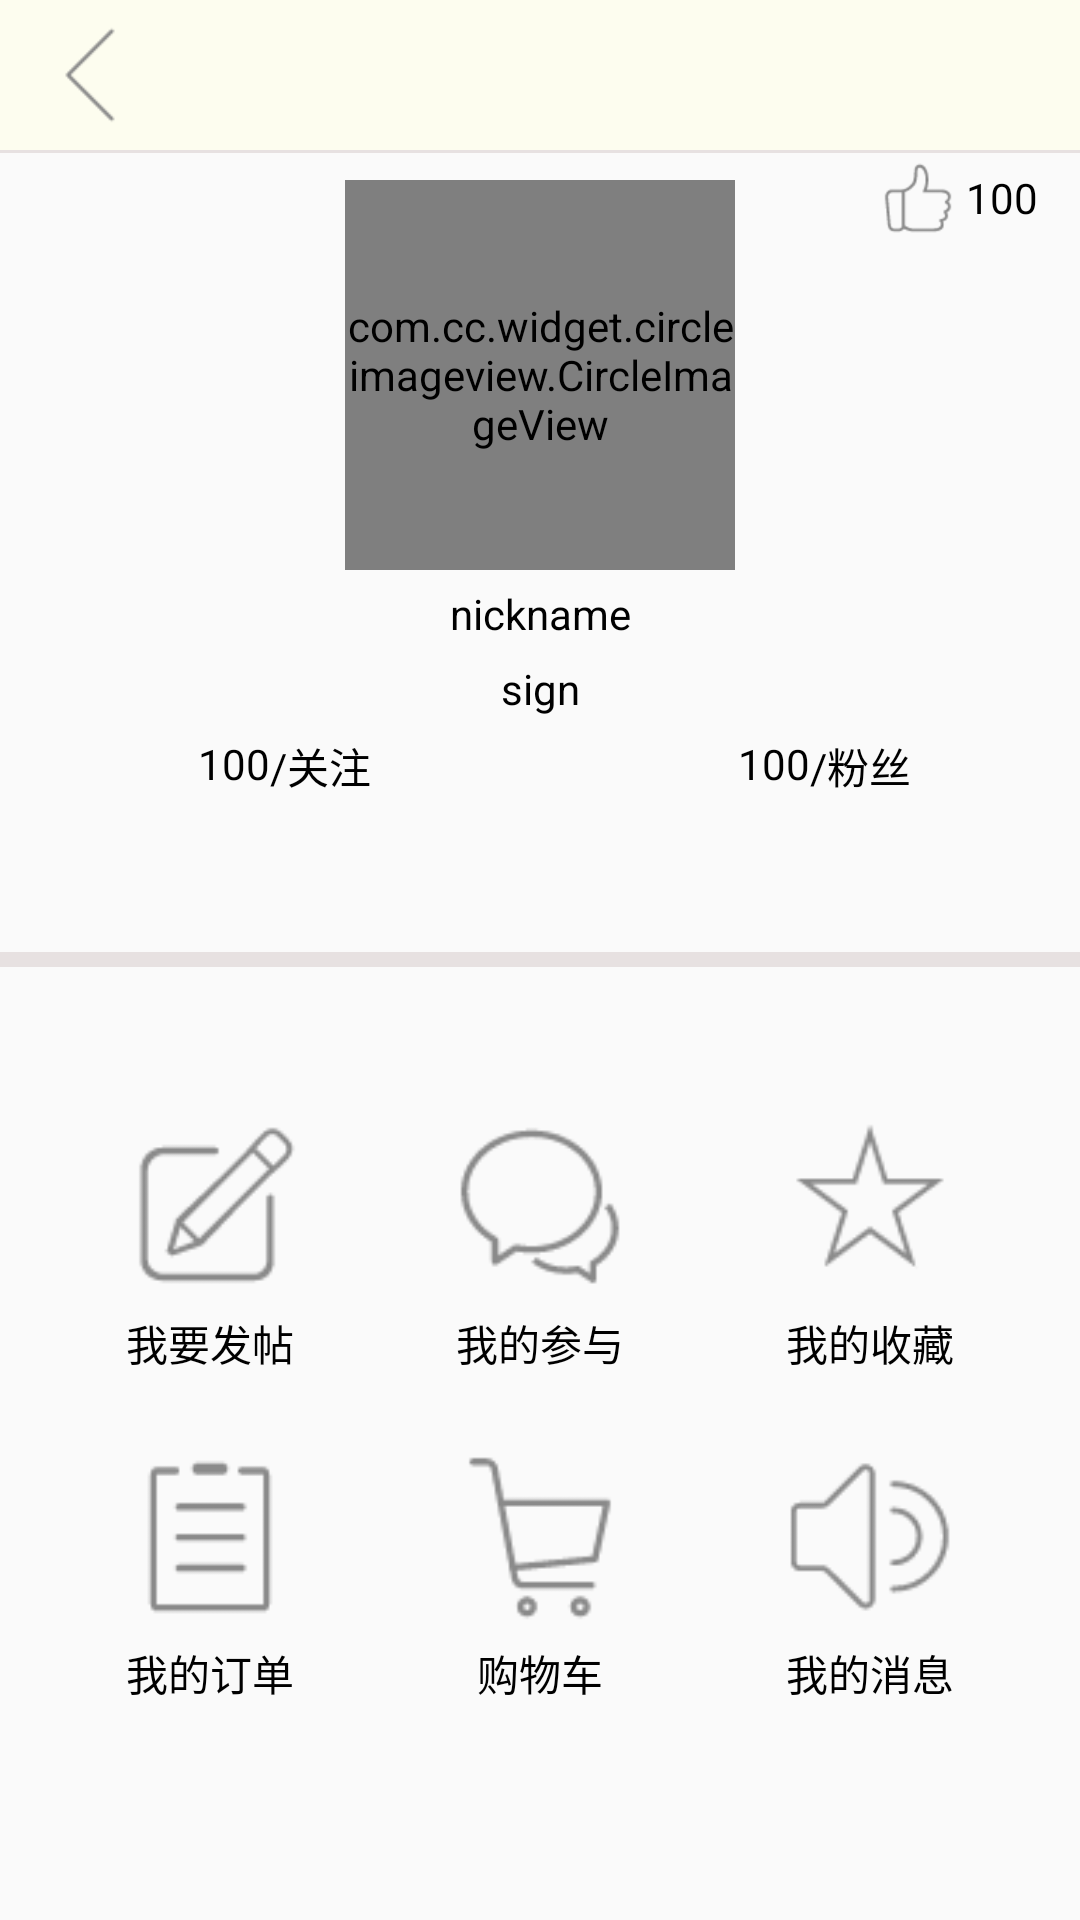

This screen was rendered from an Android layout file. Write that file and the resources it references.
<!-- AndroidManifest.xml: application theme AppTheme -->
<!-- res/layout/activity_personal_page.xml -->
<?xml version="1.0" encoding="utf-8"?>
<RelativeLayout xmlns:android="http://schemas.android.com/apk/res/android"
    xmlns:app="http://schemas.android.com/apk/res-auto"
    xmlns:tools="http://schemas.android.com/tools"
    android:id="@+id/activity_personal_page"
    android:layout_width="match_parent"
    android:layout_height="match_parent"
    tools:context="com.cc.flowerart.activity.PersonalPageActivity">

    <TextView
        android:layout_width="match_parent"
        android:layout_height="1dp"
        android:background="@color/colorCutLine"
        android:layout_below="@+id/activity_personal_page_rl"/>


    <TextView
        android:layout_width="60dp"
        android:layout_height="wrap_content"
        android:layout_alignTop="@+id/personal_page_tv1"
        android:layout_toLeftOf="@+id/personal_page_tv1"
        android:layout_toStartOf="@+id/personal_page_tv1"
        android:text="我要发帖"
        android:textAlignment="center"
        android:textColor="@color/colorText"
        android:textSize="14sp" />

    <TextView
        android:id="@+id/personal_page_tv1"
        android:layout_width="60dp"
        android:layout_height="wrap_content"
        android:layout_below="@+id/personal_page_iv_partake"
        android:layout_centerHorizontal="true"
        android:layout_marginLeft="50dp"
        android:layout_marginRight="50dp"
        android:layout_marginTop="5dp"
        android:text="我的参与"
        android:textAlignment="center"
        android:textColor="@color/colorText" />

    <TextView
        android:layout_width="60dp"
        android:layout_height="wrap_content"
        android:layout_alignTop="@+id/personal_page_tv1"
        android:layout_toEndOf="@+id/personal_page_tv1"
        android:layout_toRightOf="@+id/personal_page_tv1"
        android:text="我的收藏"
        android:textAlignment="center"
        android:textColor="@color/colorText" />


    <TextView
        android:layout_width="60dp"
        android:layout_height="wrap_content"
        android:layout_alignTop="@+id/personal_page_tv2"
        android:layout_toLeftOf="@+id/personal_page_tv2"
        android:layout_toStartOf="@+id/personal_page_tv2"
        android:text="我的订单"
        android:textAlignment="center"
        android:textColor="@color/colorText" />

    <TextView
        android:id="@+id/personal_page_tv2"
        android:layout_width="60dp"
        android:layout_height="wrap_content"
        android:layout_below="@+id/personal_page_iv_trolley"
        android:layout_centerHorizontal="true"
        android:layout_marginLeft="50dp"
        android:layout_marginRight="50dp"
        android:layout_marginTop="5dp"
        android:text="购物车"
        android:textAlignment="center"
        android:textColor="@color/colorText" />

    <TextView
        android:layout_width="60dp"
        android:layout_height="wrap_content"
        android:layout_alignTop="@+id/personal_page_tv2"
        android:layout_toEndOf="@+id/personal_page_tv2"
        android:layout_toRightOf="@+id/personal_page_tv2"
        android:text="我的消息"
        android:textAlignment="center"
        android:textColor="@color/colorText" />


    <TextView
        android:id="@+id/textViewCutLine"
        android:layout_width="match_parent"
        android:layout_height="5dp"
        android:layout_centerHorizontal="true"
        android:layout_centerVertical="true"
        android:background="@color/colorCutLine" />

    <com.cc.widget.circleimageview.CircleImageView
        android:id="@+id/personal_page_iv_usericon"
        android:layout_width="130dp"
        android:layout_height="130dp"
        android:layout_below="@id/activity_personal_page_rl"
        android:layout_centerHorizontal="true"
        android:layout_marginTop="10dp"
        android:src="@mipmap/user" />

    <TextView
        android:id="@+id/personal_page_tv_nickname"
        android:layout_width="100dp"
        android:layout_height="20dp"
        android:layout_below="@+id/personal_page_iv_usericon"
        android:layout_centerHorizontal="true"
        android:layout_marginTop="5dp"
        android:text="nickname"
        android:textAlignment="center"
        android:textColor="@color/colorText"
        android:textSize="14sp" />

    <TextView
        android:id="@+id/personal_page_tv_sign"
        android:layout_width="100dp"
        android:layout_height="20dp"
        android:layout_alignLeft="@+id/personal_page_tv_nickname"
        android:layout_alignStart="@+id/personal_page_tv_nickname"
        android:layout_below="@+id/personal_page_tv_nickname"
        android:layout_marginTop="5dp"
        android:text="sign"
        android:textAlignment="center"
        android:textColor="@color/colorText"
        android:textSize="14sp" />

    <LinearLayout
        android:layout_width="match_parent"
        android:layout_height="20dp"
        android:layout_alignParentLeft="true"
        android:layout_alignParentStart="true"
        android:layout_below="@+id/personal_page_tv_sign"
        android:layout_marginTop="5dp"
        android:orientation="horizontal">

        <LinearLayout
            android:id="@+id/personal_page_ll_concern"
            android:layout_width="0dp"
            android:layout_height="match_parent"
            android:layout_weight="1"
            android:orientation="horizontal">

            <TextView
                android:id="@+id/personal_page_tv_concerm_num"
                android:layout_width="0dp"
                android:layout_height="match_parent"
                android:layout_gravity="end"

                android:layout_weight="1"
                android:fontFamily="sans-serif"
                android:text="100"
                android:textAlignment="textEnd"
                android:textColor="@color/colorText"
                android:textSize="14sp" />

            <TextView
                android:id="@+id/personal_page_concern"
                android:layout_width="0dp"
                android:layout_height="match_parent"
                android:layout_gravity="start"
                android:layout_weight="1"
                android:fontFamily="sans-serif"
                android:text="/关注"
                android:textColor="@color/colorText"
                android:textSize="14sp" />
        </LinearLayout>

        <LinearLayout
            android:id="@+id/personal_page_ll_fans"
            android:layout_width="0dp"
            android:layout_height="match_parent"
            android:layout_weight="1"
            android:orientation="horizontal">

            <TextView
                android:id="@+id/personal_page_tv_fans_num"
                android:layout_width="0dp"
                android:layout_height="match_parent"
                android:layout_gravity="end"
                android:layout_weight="1"
                android:fontFamily="sans-serif"
                android:text="100"
                android:textAlignment="textEnd"
                android:textColor="@color/colorText"
                android:textSize="14sp" />

            <TextView
                android:id="@+id/personal_page_tv_fans"
                android:layout_width="0dp"
                android:layout_height="match_parent"
                android:layout_gravity="start"
                android:layout_weight="1"
                android:fontFamily="sans-serif"
                android:text="/粉丝"
                android:textColor="@color/colorText"
                android:textSize="14sp" />
        </LinearLayout>
    </LinearLayout>

    <ImageView
        android:id="@+id/personal_page_iv_partake"
        android:layout_width="60dp"
        android:layout_height="60dp"
        android:layout_below="@+id/textViewCutLine"
        android:layout_centerHorizontal="true"
        android:layout_marginLeft="50dp"
        android:layout_marginRight="50dp"
        android:layout_marginTop="50dp"
        app:srcCompat="@mipmap/partake" />

    <ImageView
        android:id="@+id/personal_page_iv_publish"
        android:layout_width="60dp"
        android:layout_height="60dp"
        android:layout_alignTop="@+id/personal_page_iv_partake"
        android:layout_toLeftOf="@+id/personal_page_iv_partake"
        android:layout_toStartOf="@+id/personal_page_iv_partake"
        app:srcCompat="@mipmap/publish" />

    <ImageView
        android:id="@+id/personal_page_iv_trolley"
        android:layout_width="60dp"
        android:layout_height="60dp"
        android:layout_below="@+id/personal_page_iv_partake"
        android:layout_centerHorizontal="true"
        android:layout_marginLeft="50dp"
        android:layout_marginRight="50dp"
        android:layout_marginTop="50dp"
        app:srcCompat="@mipmap/trolley" />

    <ImageView
        android:id="@+id/personal_page_iv_news"
        android:layout_width="60dp"
        android:layout_height="60dp"
        android:layout_alignTop="@+id/personal_page_iv_trolley"
        android:layout_below="@+id/personal_page_iv_partake"
        android:layout_toEndOf="@+id/personal_page_iv_trolley"
        android:layout_toRightOf="@+id/personal_page_iv_trolley"
        app:srcCompat="@mipmap/news" />

    <ImageView
        android:id="@+id/personal_page_iv_order"
        android:layout_width="60dp"
        android:layout_height="60dp"
        android:layout_alignLeft="@+id/personal_page_iv_publish"
        android:layout_alignStart="@+id/personal_page_iv_publish"
        android:layout_alignTop="@+id/personal_page_iv_trolley"
        app:srcCompat="@mipmap/order" />

    <ImageView
        android:id="@+id/personal_page_iv_collection"
        android:layout_width="60dp"
        android:layout_height="60dp"
        android:layout_alignLeft="@+id/personal_page_iv_news"
        android:layout_alignStart="@+id/personal_page_iv_news"
        android:layout_alignTop="@+id/personal_page_iv_partake"
        app:srcCompat="@mipmap/collection_false" />

    <LinearLayout
        android:id="@+id/personal_page_ll_addPraise"
        android:layout_below="@id/activity_personal_page_rl"
        android:layout_width="70dp"
        android:layout_height="32dp"
        android:layout_alignParentEnd="true"
        android:layout_alignParentRight="true"
        android:orientation="horizontal">

        <ImageView
            android:id="@+id/personal_page_iv_praise"
            android:layout_width="32dp"
            android:layout_height="match_parent"
            android:background="@mipmap/praise" />

        <TextView
            android:id="@+id/personal_page_tv_praise_num"
            android:layout_width="0dp"
            android:layout_height="match_parent"
            android:layout_weight="1"
            android:gravity="center_vertical"
            android:text="100"
            android:textColor="@color/colorText" />
    </LinearLayout>

    <RelativeLayout
        android:id="@+id/activity_personal_page_rl"
        android:layout_width="match_parent"
        android:layout_height="50dp"
        android:background="#fdfdef"
        android:layout_alignParentTop="true"
        android:layout_alignParentLeft="true"
        android:layout_alignParentStart="true">

        <ImageView
            android:id="@+id/personal_page_iv_back"
            android:layout_width="50dp"
            android:layout_height="50dp"
            android:layout_margin="5dp"
            android:src="@mipmap/back" />
        <TextView
            android:layout_width="match_parent"
            android:layout_height="1dp"
            android:background="@color/colorCutLine"
            android:layout_below="@id/personal_page_iv_back"/>
    </RelativeLayout>


</RelativeLayout>
<!-- resources referenced by this layout -->
<resources>
  <color name="colorCutLine">#e7e1e1</color>
  <color name="colorText">#000000</color>
  <!-- mipmap back: png bitmap (mipmap-xhdpi, 424 bytes) -->
  <!-- mipmap collection_false: png bitmap (mipmap-xhdpi, 1252 bytes) -->
  <!-- mipmap news: png bitmap (mipmap-xhdpi, 1358 bytes) -->
  <!-- mipmap order: png bitmap (mipmap-xhdpi, 689 bytes) -->
  <!-- mipmap partake: png bitmap (mipmap-xhdpi, 1577 bytes) -->
  <!-- mipmap praise: png bitmap (mipmap-xhdpi, 1218 bytes) -->
  <!-- mipmap publish: png bitmap (mipmap-xhdpi, 1270 bytes) -->
  <!-- mipmap trolley: png bitmap (mipmap-xhdpi, 1224 bytes) -->
  <!-- mipmap user: jpeg bitmap (mipmap-xhdpi, 18108 bytes) -->
  <style name="AppTheme" parent="AppTheme.Base" />
  <style name="AppTheme.Base" parent="Theme.AppCompat.Light.NoActionBar">
          
      </style>
</resources>
